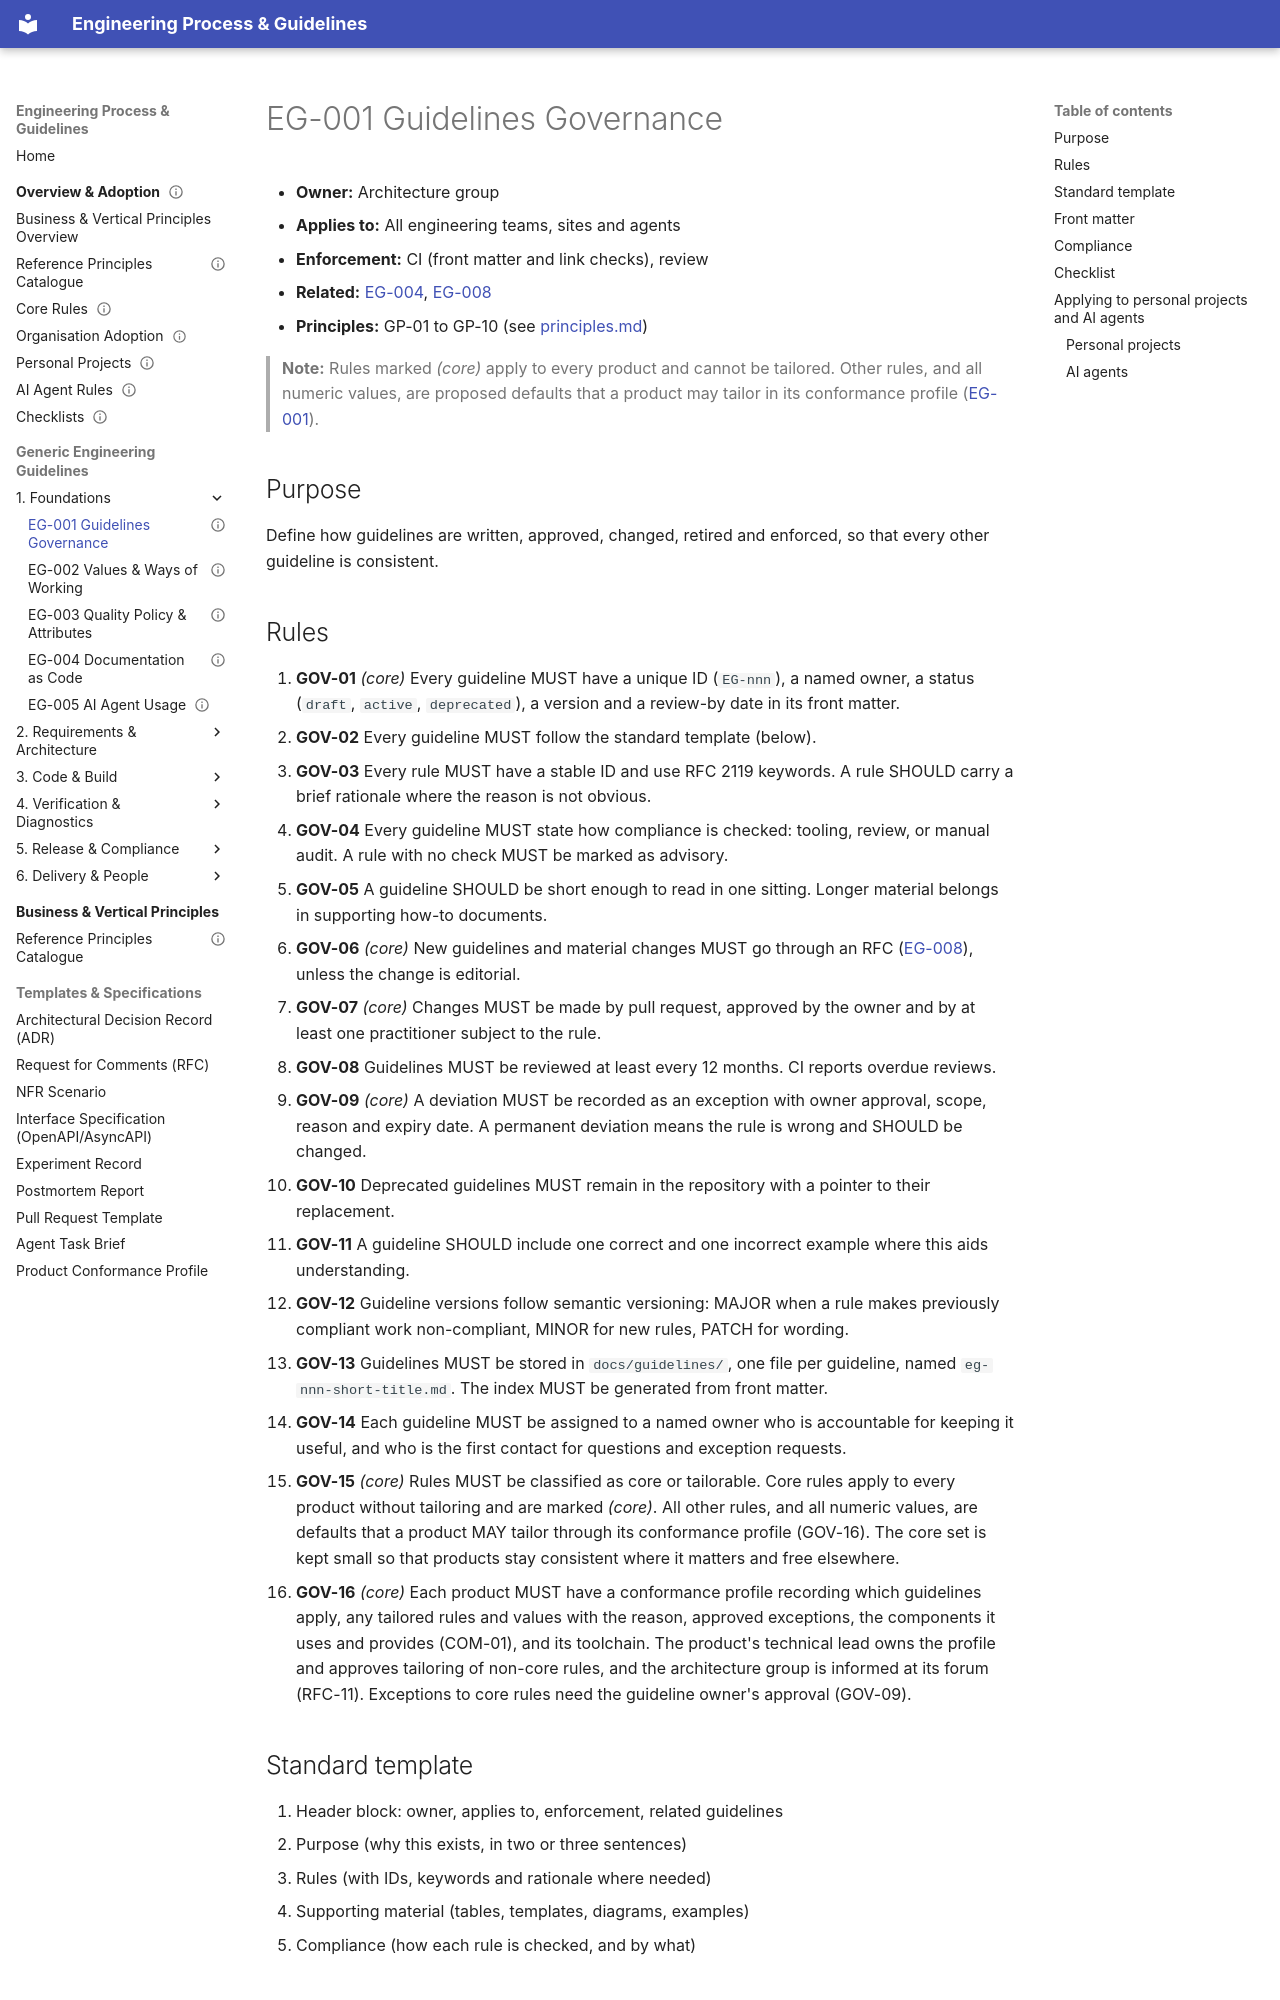

repository: markbac/EngineeringProcess · page: guidelines/eg-001-guidelines-governance/index.html · generator: mkdocs

---
id: EG-001
title: "Guidelines governance"
status: draft
owner: "Architecture group"
version: 0.1.0
part: "Foundations"
related: [EG-004, EG-008]
review-by: 2027-09-30
supersedes:
---

- **Owner:** Architecture group
- **Applies to:** All engineering teams, sites and agents
- **Enforcement:** CI (front matter and link checks), review
- **Related:** [EG-004](eg-004-documentation-as-code.md), [EG-008](eg-008-decision-records.md)
- **Principles:** GP-01 to GP-10 (see [principles.md](../business-principles/principles.md))

> **Note:** Rules marked *(core)* apply to every product and cannot be tailored. Other rules, and all numeric values, are proposed defaults that a product may tailor in its conformance profile ([EG-001](eg-001-guidelines-governance.md)).

## Purpose

Define how guidelines are written, approved, changed, retired and enforced, so that every other guideline is consistent.
